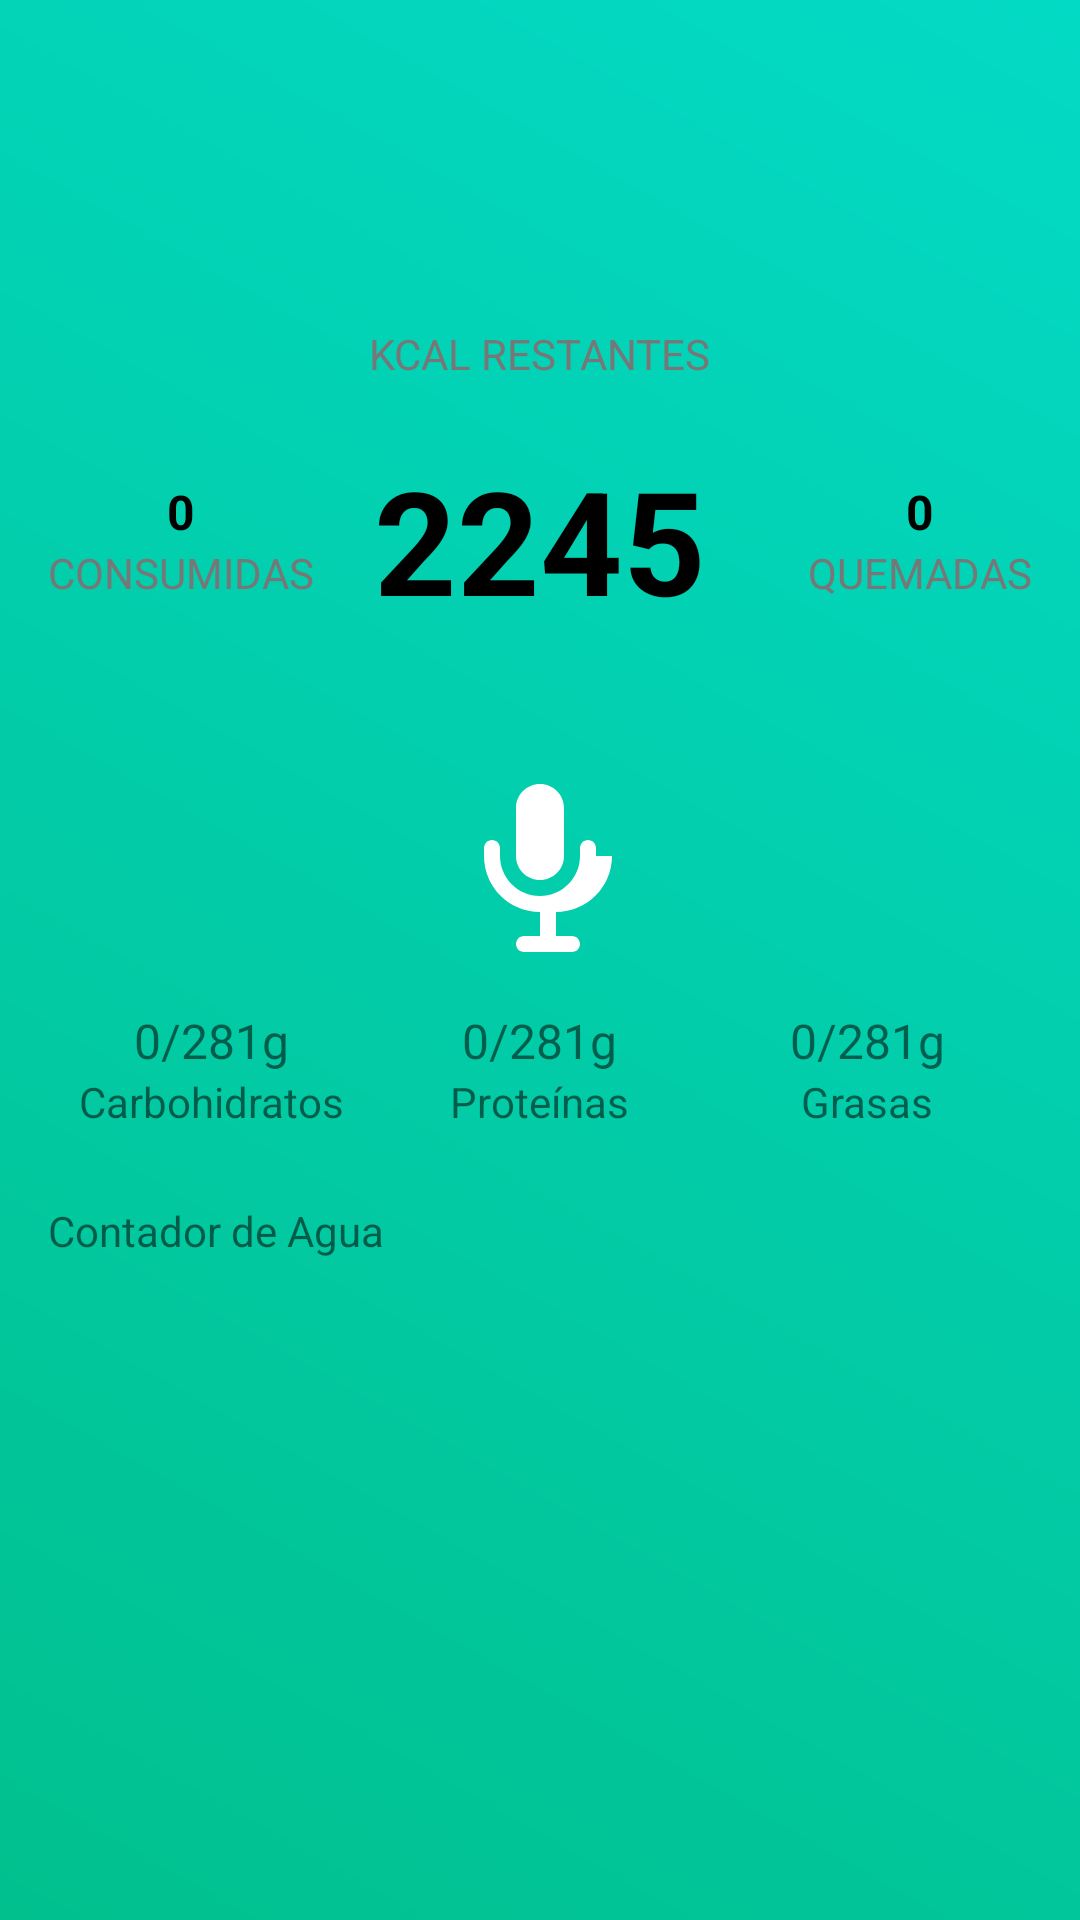

Android layout source for this screen:
<!-- AndroidManifest.xml: application theme Theme.MiDiarioP -->
<!-- res/layout/fragment_calorie_tracker.xml -->
<?xml version="1.0" encoding="utf-8"?>
<LinearLayout
    xmlns:android="http://schemas.android.com/apk/res/android"
    android:layout_width="match_parent"
    android:layout_height="match_parent"
    android:orientation="vertical"
    android:background="@drawable/background_gradient"
    android:padding="16dp">

    <RelativeLayout
        android:layout_width="match_parent"
        android:layout_height="wrap_content"
        android:layout_marginTop="24dp"
        android:gravity="center">

        
        <ProgressBar
            android:id="@+id/progress_circular"
            style="?android:attr/progressBarStyleHorizontal"
            android:layout_width="200dp"
            android:layout_height="200dp"
            android:indeterminate="false"
            android:progressDrawable="@drawable/circular_progress"
            android:max="2245"
            android:progress="0"
            android:layout_centerInParent="true" />

        
        <TextView
            android:id="@+id/tv_calories_remaining"
            android:layout_width="wrap_content"
            android:layout_height="wrap_content"
            android:layout_centerInParent="true"
            android:text="2245"
            android:textSize="48sp"
            android:textStyle="bold"
            android:textColor="#000000" />

        <TextView
            android:id="@+id/tv_calories_label"
            android:layout_width="wrap_content"
            android:layout_height="wrap_content"
            android:layout_below="@id/tv_calories_remaining"
            android:layout_centerHorizontal="true"
            android:text="KCAL RESTANTES"
            android:textSize="14sp"
            android:textColor="#777777"
            android:layout_marginTop="4dp" />

        
        <LinearLayout
            android:layout_width="wrap_content"
            android:layout_height="wrap_content"
            android:layout_alignParentStart="true"
            android:layout_centerVertical="true"
            android:orientation="vertical"
            android:gravity="center">
            <TextView
                android:id="@+id/tv_calories_consumed"
                android:layout_width="wrap_content"
                android:layout_height="wrap_content"
                android:text="0"
                android:textSize="16sp"
                android:textStyle="bold"
                android:textColor="#000000" />
            <TextView
                android:layout_width="wrap_content"
                android:layout_height="wrap_content"
                android:text="CONSUMIDAS"
                android:textSize="14sp"
                android:textColor="#777777" />
        </LinearLayout>

        
        <LinearLayout
            android:layout_width="wrap_content"
            android:layout_height="wrap_content"
            android:layout_alignParentEnd="true"
            android:layout_centerVertical="true"
            android:orientation="vertical"
            android:gravity="center">
            <TextView
                android:id="@+id/tv_calories_burned"
                android:layout_width="wrap_content"
                android:layout_height="wrap_content"
                android:text="0"
                android:textSize="16sp"
                android:textStyle="bold"
                android:textColor="#000000" />
            <TextView
                android:layout_width="wrap_content"
                android:layout_height="wrap_content"
                android:text="QUEMADAS"
                android:textSize="14sp"
                android:textColor="#777777" />
        </LinearLayout>

        
        <Button
            android:id="@+id/btn_microphone"
            android:layout_width="64dp"
            android:layout_height="64dp"
            android:layout_centerHorizontal="true"
            android:layout_below="@id/progress_circular"
            android:layout_marginTop="16dp"
            android:background="@drawable/ic_mic"
            android:contentDescription="Micrófono" />

    </RelativeLayout>

    
    <LinearLayout
        android:layout_width="match_parent"
        android:layout_height="wrap_content"
        android:orientation="horizontal"
        android:layout_marginTop="16dp"
        android:gravity="center"
        android:weightSum="3">

        <LinearLayout
            android:layout_width="0dp"
            android:layout_height="wrap_content"
            android:orientation="vertical"
            android:layout_weight="1"
            android:gravity="center">
            <TextView
                android:id="@+id/tv_carbs"
                android:layout_width="wrap_content"
                android:layout_height="wrap_content"
                android:text="0/281g"
                android:textSize="16sp" />
            <TextView
                android:text="Carbohidratos"
                android:layout_width="wrap_content"
                android:layout_height="wrap_content"
                android:textSize="14sp"/>
        </LinearLayout>

        <LinearLayout
            android:layout_width="0dp"
            android:layout_height="wrap_content"
            android:orientation="vertical"
            android:layout_weight="1"
            android:gravity="center">
            <TextView
                android:id="@+id/tv_proteins"
                android:layout_width="wrap_content"
                android:layout_height="wrap_content"
                android:text="0/281g"
                android:textSize="16sp" />
            <TextView
                android:text="Proteínas"
                android:layout_width="wrap_content"
                android:layout_height="wrap_content"
                android:textSize="14sp"/>
        </LinearLayout>

        <LinearLayout
            android:layout_width="0dp"
            android:layout_height="wrap_content"
            android:orientation="vertical"
            android:layout_weight="1"
            android:gravity="center">
            <TextView
                android:id="@+id/tv_fats"
                android:layout_width="wrap_content"
                android:layout_height="wrap_content"
                android:text="0/281g"
                android:textSize="16sp" />
            <TextView
                android:text="Grasas"
                android:layout_width="wrap_content"
                android:layout_height="wrap_content"
                android:textSize="14sp"/>
        </LinearLayout>

    </LinearLayout>

    
    <TextView
        android:layout_width="wrap_content"
        android:layout_height="wrap_content"
        android:text="Contador de Agua"
        android:layout_marginTop="24dp" />

    <LinearLayout
        android:layout_width="match_parent"
        android:layout_height="wrap_content"
        android:orientation="horizontal"
        android:gravity="center">
        
    </LinearLayout>

    
    
</LinearLayout>
<!-- resources referenced by this layout -->
<resources>
  <color name="white">#FFFFFFFF</color>
  <!-- drawable background_gradient (drawable) -->
  <?xml version="1.0" encoding="utf-8"?>
  <layer-list xmlns:android="http://schemas.android.com/apk/res/android">
      <item>
          <shape android:shape="rectangle">
              <gradient
                  android:startColor="#01C08E"
                  android:endColor="#FF03DAC5"
                  android:angle="45" />
          </shape>
      </item>
  </layer-list>
  <!-- drawable circular_progress (drawable) -->
  <?xml version="1.0" encoding="utf-8"?>
  <layer-list xmlns:android="http://schemas.android.com/apk/res/android">
      
      <item android:id="@android:id/background">
          <shape android:shape="ring" android:innerRadiusRatio="3" android:thicknessRatio="10">
              <solid android:color="#DDDDDD" />
          </shape>
      </item>
  
      
      <item android:id="@android:id/progress">
          <shape android:shape="ring" android:innerRadiusRatio="3" android:thicknessRatio="10">
              <gradient
                  android:angle="0"
                  android:endColor="#4CAF50"
                  android:startColor="#8BC34A" />
          </shape>
      </item>
  </layer-list>
  <!-- drawable ic_mic (drawable) -->
  <vector xmlns:android="http://schemas.android.com/apk/res/android"
      android:width="64dp"
      android:height="64dp"
      android:viewportWidth="24"
      android:viewportHeight="24">
      <path
          android:fillColor="#FFFFFF"
          android:pathData="M12,14c1.66,0 3,-1.34 3,-3V5c0,-1.66 -1.34,-3 -3,-3s-3,1.34 -3,3v6c0,1.66 1.34,3 3,3zM19,11v-1c0,-0.55 -0.45,-1 -1,-1s-1,0.45 -1,1v1c0,2.76 -2.24,5 -5,5s-5,-2.24 -5,-5v-1c0,-0.55 -0.45,-1 -1,-1s-1,0.45 -1,1v1c0,3.87 3.13,7 7,7v3h-2c-0.55,0 -1,0.45 -1,1s0.45,1 1,1h6c0.55,0 1,-0.45 1,-1s-0.45,-1 -1,-1h-2v-3c3.87,0 7,-3.13 7,-7z" />
  </vector>
  <style name="Theme.MiDiarioP" parent="Theme.MaterialComponents.DayNight.NoActionBar">
          
          <item name="colorPrimary">@color/purple_500</item>
          <item name="colorPrimaryVariant">@color/purple_700</item>
          <item name="colorOnPrimary">@color/white</item>
          
          <item name="colorSecondary">@color/teal_200</item>
          <item name="colorSecondaryVariant">@color/teal_700</item>
          <item name="colorOnSecondary">@color/black</item>
          
          <item name="android:statusBarColor">?attr/colorPrimaryVariant</item>
          
      </style>
  <color name="purple_500">#FF6200EE</color>
  <color name="purple_700">#FF3700B3</color>
  <color name="teal_200">#FF03DAC5</color>
  <color name="teal_700">#FF018786</color>
  <color name="black">#FF000000</color>
</resources>
